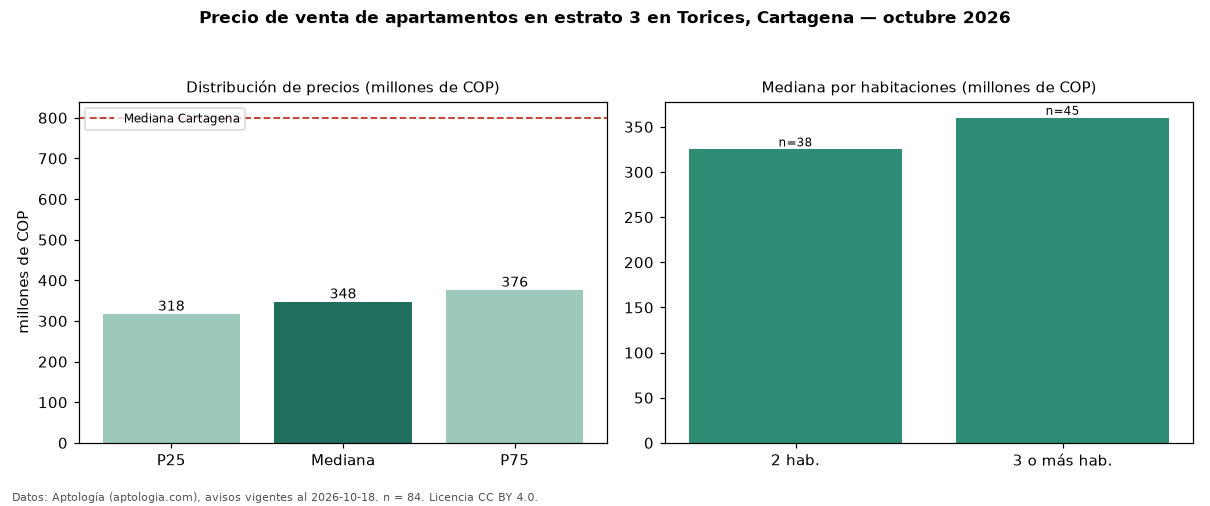

Values plotted in this chart, from the file beside it:
seccion, metrica, valor, moneda, n
filtro, estrato, 3, , 84
precio, p25, 317500000, COP, 84
precio, mediana, 347500000, COP, 84
precio, p75, 376250000, COP, 84
precio, minimo, 200000000, COP, 84
precio, maximo, 570000000, COP, 84
m2, mediana_precio_m2, 6195652, COP, 83
m2, area_mediana_m2, 56.0, m2, 83
admin, mediana_admin_mes, 306600, COP, 64
banos, mediana_banos, 2.0, , 
parqueadero, pct_con_parqueadero, 47.4, %, 38
estrato, estrato_mas_frecuente, 3, , 84
habitaciones, 2, 325000000, COP, 38
habitaciones, 3+, 360000000, COP, 45
ciudad, mediana_ciudad_referencia, 800000000, COP, 
ciudad, mediana_m2_ciudad, 7857143, COP, 
fuente, fecha_datos, 2026-10-18, , 
fuente, atribucion, https://www.aptologia.com/venta/cartagen…, , 
fuente, licencia, CC BY 4.0, , 
